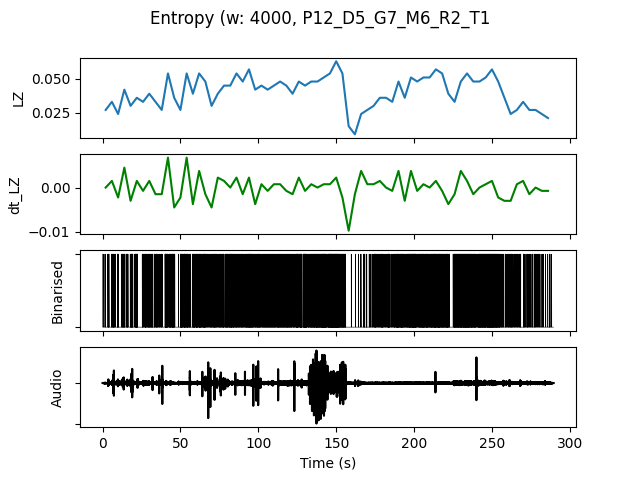

Values plotted in this chart, from the file beside it:
, t0, LZ, dt_LZ, IOI, nCounts
0.0, 0.0, 0.02692, 0.0, 0.5, 8
4.0, 4.0, 0.03291, 0.001496, 0.3333, 12
8.0, 8.0, 0.02393, -0.002244, 0.5714, 7
12.0, 12.0, 0.04188, 0.004487, 0.2353, 17
16.0, 16.0, 0.02991, -0.002991, 0.3077, 13
20.0, 20.0, 0.0359, 0.001496, 0.2353, 17
24.0, 24.0, 0.03291, -0.0007479, 0.2353, 17
28.0, 28.0, 0.03889, 0.001496, 0.2353, 17
32.0, 32.0, 0.03291, -0.001496, 0.3077, 13
36.0, 36.0, 0.02692, -0.001496, 0.5, 8
40.0, 40.0, 0.05385, 0.006731, 0.1667, 24
44.0, 44.0, 0.0359, -0.004487, 0.2857, 14
48.0, 48.0, 0.02692, -0.002244, 0.3077, 13
52.0, 52.0, 0.05385, 0.006731, 0.1739, 23
56.0, 56.0, 0.03889, -0.003739, 0.25, 16
60.0, 60.0, 0.05385, 0.003739, 0.1667, 24
64.0, 64.0, 0.04786, -0.001496, 0.1538, 26
68.0, 68.0, 0.02991, -0.004487, 0.25, 16
72.0, 72.0, 0.03889, 0.002244, 0.25, 16
76.0, 76.0, 0.04487, 0.001496, 0.2, 20
80.0, 80.0, 0.04487, 0.0, 0.1481, 27
84.0, 84.0, 0.05385, 0.002244, 0.1667, 24
88.0, 88.0, 0.04786, -0.001496, 0.1538, 26
92.0, 92.0, 0.05684, 0.002244, 0.1212, 33
96.0, 96.0, 0.04188, -0.003739, 0.2222, 18
100.0, 100.0, 0.04487, 0.0007479, 0.2222, 18
104.0, 104.0, 0.04188, -0.0007479, 0.2222, 18
108.0, 108.0, 0.04487, 0.0007479, 0.2353, 17
112.0, 112.0, 0.04786, 0.0007479, 0.2, 20
116.0, 116.0, 0.04487, -0.0007479, 0.2105, 19
120.0, 120.0, 0.03889, -0.001496, 0.2667, 15
124.0, 124.0, 0.04786, 0.002244, 0.16, 25
128.0, 128.0, 0.04487, -0.0007479, 0.1739, 23
132.0, 132.0, 0.04786, 0.0007479, 0.1818, 22
136.0, 136.0, 0.04786, 0.0, 0.1667, 24
140.0, 140.0, 0.05085, 0.0007479, 0.1333, 30
144.0, 144.0, 0.05385, 0.0007479, 0.1212, 33
148.0, 148.0, 0.06282, 0.002244, 0.1081, 37
152.0, 152.0, 0.05385, -0.002244, 0.1739, 23
156.0, 156.0, 0.01496, -0.009722, 2.0, 2
160.0, 160.0, 0.008974, -0.001496, 4.0, 1
164.0, 164.0, 0.02393, 0.003739, 0.5, 8
168.0, 168.0, 0.02692, 0.0007479, 0.5714, 7
172.0, 172.0, 0.02991, 0.0007479, 0.3333, 12
176.0, 176.0, 0.0359, 0.001496, 0.2667, 15
180.0, 180.0, 0.0359, 0.0, 0.2667, 15
184.0, 184.0, 0.03291, -0.0007479, 0.3333, 12
188.0, 188.0, 0.04786, 0.003739, 0.1667, 24
192.0, 192.0, 0.0359, -0.002991, 0.2105, 19
196.0, 196.0, 0.05085, 0.003739, 0.1481, 27
200.0, 200.0, 0.04786, -0.0007479, 0.1667, 24
204.0, 204.0, 0.05085, 0.0007479, 0.1667, 24
208.0, 208.0, 0.05085, 0.0, 0.1818, 22
212.0, 212.0, 0.05684, 0.001496, 0.1481, 27
216.0, 216.0, 0.05385, -0.0007479, 0.1667, 24
220.0, 220.0, 0.03889, -0.003739, 0.25, 16
224.0, 224.0, 0.03291, -0.001496, 0.2222, 18
228.0, 228.0, 0.04786, 0.003739, 0.16, 25
232.0, 232.0, 0.05385, 0.001496, 0.1481, 27
236.0, 236.0, 0.04786, -0.001496, 0.1739, 23
... 12 more rows
